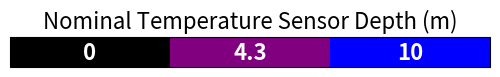

Python code for this plot: (Note: this script raises an exception after producing the figure.)
#!/usr/bin/env python3
# -*- coding: utf-8 -*-
"""
Created on Fri Feb  4 10:28:53 2022

[redacted]
"""
import matplotlib.pyplot as plt
import matplotlib as mpl
from collections import deque

def data_colorbar(num_colors,labels,figsize=(1,3),geophys='Temperature',extend=None,outfile=None):

    if len(labels) != num_colors:
        print('There should be one color for each label.')
        return
    # if extend =='both':

    #     num_colors +=2
    #     labels = deque(labels)
    #     labels.appendleft(' ')
    #     labels.append(' ')
    #     print(labels)
    allColorsList=['k','purple','blue','deepskyblue','cyan','limegreen','lime','yellow','darkorange','orangered','red','saddlebrown','darkgreen','olive','goldenrod','tan','slategrey']
    # allTextColors=['k','purple','blue','deepskyblue','cyan','limegreen','lime','yellow','darkorange','orangered','red','saddlebrown','darkgreen','olive','goldenrod','tan','slategrey']
    # trim and convert to cmap
    # if extend == 'both':
    #     ColorsList = (mpl.colors.ListedColormap(allColorsList[1:num_colors+1])).with_extremes(over=allColorsList[0],under=allColorsList[num_colors+1])
    # else:
    ColorsList = mpl.colors.ListedColormap(allColorsList[:num_colors])

    # if num_colors>4:
    #     fig,ax = plt.subplots(1,1,figsize=(num_colors,4))
    # else:
    #     fig,ax = plt.subplots(1,1)
    # plt.axes([0.1,0.8,0.8,0.1])
    fig,ax = plt.subplots(1,1,figsize=figsize)
    fig.subplots_adjust(bottom=0.8,left=0.1, right=0.9, top=0.9)

    # bounds = labels
    # norm = mpl.colors.BoundaryNorm(bounds, ColorsList.N)
    # fig.colorbar(
    #     mpl.cm.ScalarMappable(cmap=ColorsList, norm=norm),
    #     cax=ax,
    #     boundaries = labels[0]-0.5 + bounds + labels[-1+0.5],
    #     extend = extend,
    #     ticks=bounds,
    #     spacing = 'proportional',
    #     orientation = 'horizontal',
    #     label = 'first try',
    #     )



    # if extend is None:
    cb = mpl.colorbar.ColorbarBase(ax, orientation='horizontal',cmap=ColorsList, ticks=[], extend=extend)
    cb.ax.set_title(label=f'Nominal {geophys} Sensor Depth (m)', fontsize=16)
    # elif extend == 'both':
    #     fig.colorabr(mpl.cm.ScalarMappable(cmap=ColorsList,extend=extend)
    # cb.set_under(allColorsList[0])
    # cb.set_over(allColorsList['r'])

    cb.ax.get_xaxis().set_ticks([])
    for ii,lab in enumerate(labels):
        if ii==7: ctext='silver'
        else: ctext='white'
        cb.ax.text((ii+0.5)/num_colors, 0.45, lab, ha='center', va='center',color=ctext,
                    fontsize=16, fontweight='bold')
    # cb.ax.set_xlabel(labels)
    # ax.set_title('Nominal Temperature Sensor Depth (m)',fontsize=20)
    plt.savefig(f'UPTEMPO/WebPlots/{outfile}',bbox_inches='tight')

    plt.show()


# print(mpl.__version__)
import numpy as np
# num_cycles=13
# print(np.arange(0,num_cycles,6))
# exit(-1)

data_colorbar(3,[0, 4.3, 10],geophys='Temperature',outfile='2019-W9-10m.png',figsize=(6,3))
# data_colorbar(13,[0, 2.5, 5, 7.5, 10, 15, 20, 25, 30, 35, 40, 50, 60],geophys='Temperature',outfile='2017-05-60m.png',figsize=(6,3))
# data_colorbar(8,[0, 2.5, 5, 7.5, 10, 15, 20, 25],geophys='Temperature',outfile='2016-04-25m.png',figsize=(6,3))

# data_colorbar(6,[0.51,10,20,30,40,60],geophys='Salinity',outfile='PG-SalHull60m.png',figsize=(6,3))
# data_colorbar(5,[10,20,30,40,60],geophys='Salinity',outfile='PG-Sal60m.png',figsize=(6,3))
# data_colorbar(1,[0.38],geophys='Salinity',outfile='PG-SalHull.png',figsize=(6,3))
# data_colorbar(2,[0.38,5.0],geophys='Salinity',outfile='PG-SalHull5m.png',figsize=(6,3))

# data_colorbar(3,[0.14,0.44,5.0],outfile='PG-SSTHull5m.png',figsize=(6,3))
# data_colorbar(13,[0.25,2.5,5.0,7.5,10,15,20,25,30,35,40,50,60],outfile='PG-SST60m.png',figsize=(10,3))
# data_colorbar(14,[0.25,0.57,2.5,5.0,7.5,10,15,20,25,30,35,40,50,60],outfile='PG-SSTHull60m.png',figsize=(10,3))
# data_colorbar(2,[0.14,0.44],outfile='PG-SSTHull.png',figsize=(6,3))
# data_colorbar(2,[0.14,5.0],outfile='PG-SST5m.png',figsize=(6,3))

# data_colorbar(1,['0.28'],outfile='PG-28cm.png',figsize=(1,1))
# data_colorbar(2,['0.0','5'],outfile='PG-5m.png')
# data_colorbar(5,['0.0','2.5','5.0','7.5','10.0'],outfile='PG-10m.png')
# data_colorbar(8, ['0','2.5','5','7.5','10','15','20','25'],outfile='PG-25m.png') #,extend='both')
# data_colorbar(17,['0','2.5','5','7.5','10','12.5','15','17.5','20','25','30','35','40','45','50','55','60'],outfile='PG-60m.png')

plt.show()
exit(-1)
